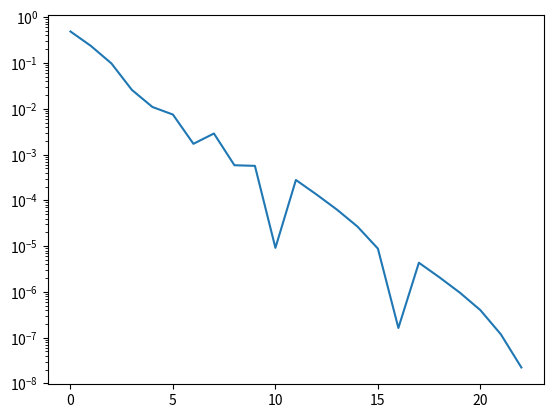

Source code (Python):
import numpy as np
import matplotlib.pyplot as plt
from scipy import optimize as opt
from math import exp
from math import log10
d=27

f = lambda x: 1-(x-(d/10))**2+exp(1.1-(1/d+2))
Dfdx = lambda x:(-2*(x-(d/10)+(1.1-(1/d+2))*x))

tol = 0.5e-7

a = 1.5
b = 2
x0 = 1
x1 = 2
# Oppgave 3
 # a)



def bisection_method(f, a, b, tol):
    if f(a)*f(b) > 0:
        #end function, no root.
        print("No root found.")
    else:
        iter = 0
        while (b - a)/2.0 > tol:
            midpoint = (a + b)/2.0
            yield iter, abs(f(midpoint))
            if f(a)*f(midpoint) < 0: # Increasing but below 0 case
                b = midpoint
            else:
                a = midpoint
            iter += 1

def newtons_method(f,Dfdx, x0, tol):
    iter = 0
    x1=x0-((f(x0))/(Dfdx(x0)))
    while abs(x1-x0) > tol:
        yield iter, f(x1)
        x0=x1
        iter += 1




data = np.array(list(bisection_method(f, a, b, tol)))
data2 = np.array(list(newtons_method(f,Dfdx, x0, tol)))
plt.plot(data[:,0], data[:,1])
plt.yscale('log')
plt.show()
print(data)
print(data2)